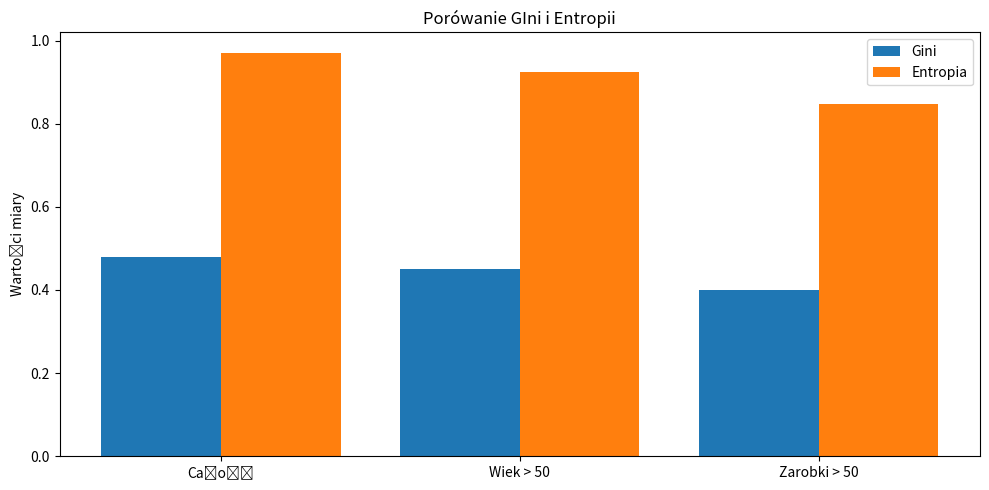

The matplotlib source for this figure:
import math

from matplotlib import pyplot as plt

dane = [
    {"wiek": 55, "zarobki": 70, "decyzja": "tak"},
    {"wiek": 53, "zarobki": 50, "decyzja": "nie"},
    {"wiek": 47, "zarobki": 60, "decyzja": "tak"},
    {"wiek": 40, "zarobki": 30, "decyzja": "nie"},
    {"wiek": 35, "zarobki": 45, "decyzja": "tak"},
    {"wiek": 28, "zarobki": 65, "decyzja": "nie"},
    {"wiek": 31, "zarobki": 42, "decyzja": "tak"},
    {"wiek": 29, "zarobki": 50, "decyzja": "nie"},
    {"wiek": 52, "zarobki": 80, "decyzja": "tak"},
    {"wiek": 60, "zarobki": 55, "decyzja": "tak"},
]


# wskaźnik giniego lub entropia (entropia - logarytmiczna - wolniejsza)
# funkcja Giniego (0 - dobrze)
def gini_index(dane):
    total = len(dane)
    if total == 0:
        return 0

    decyzje = [x['decyzja'] for x in dane]
    pozytywne = decyzje.count("tak") / total
    negatywne = decyzje.count("nie") / total
    gini = 1 - (pozytywne ** 2 + negatywne ** 2)
    return gini


def gini_po_podziale(lewa, prawa):
    total = len(lewa) + len(prawa)
    w1 = len(lewa) / total
    w2 = len(prawa) / total
    return w1 * gini_index(lewa) + w2 * gini_index(prawa)


# entropia
def entropy_index(dane):
    total = len(dane)
    if total == 0:
        return 0
    decyzja = [x['decyzja'] for x in dane]
    p1 = decyzja.count("tak") / total
    p2 = decyzja.count("nie") / total
    ent = 0
    for p in [p1, p2]:
        if p > 0:
            ent -= p * math.log2(p)
    return ent


def entropy_po_podziale(lewa, prawa):
    total = len(lewa) + len(prawa)
    w1 = len(lewa) / total
    w2 = len(prawa) / total
    return w1 * entropy_index(lewa) + w2 * entropy_index(prawa)


def wypisz_grupe(nazwa, grupa):
    print(f"\n {nazwa} (liczba {len(grupa)}")
    print(f" tak:", sum(1 for x in grupa if x['decyzja'] == 'tak'))
    print(f" nie:", sum(1 for x in grupa if x['decyzja'] == 'nie'))
    print(f" Gini: {round(gini_index(grupa), 3)}")


wiek_value = 50
wiek_lewo = [x for x in dane if x['wiek'] > wiek_value]
wiek_prawo = [x for x in dane if x['wiek'] <= wiek_value]

# gini
print("Gini")
print("Gini (całość)", round(gini_index(dane), 3))
print("Gini po podziale (wiek > 50)", round(gini_po_podziale(wiek_lewo, wiek_prawo), 3))
# Gini (całość) 0.48
# Gini po podziale (wiek > 50) 0.45

zarobi_value = 50
zarobki_lewa = [x for x in dane if x['zarobki'] > zarobi_value]
zarobki_prawa = [x for x in dane if x['zarobki'] <= zarobi_value]
print("Gini po podziale (zarobki > 50)", round(gini_po_podziale(zarobki_lewa, zarobki_prawa), 3))
# Gini po podziale (zarobki > 50) 0.4

print("Entropy")
print("Entropia (całość)", round(entropy_index(dane), 3))
print("Entropia (wiek > 50)", round(entropy_po_podziale(wiek_lewo, wiek_prawo), 3))
print("Entropia (zarobki > 50)", round(entropy_po_podziale(zarobki_prawa, zarobki_lewa), 3))

wypisz_grupe("wiek > 50", wiek_lewo)
wypisz_grupe("wiek =< 50", wiek_prawo)
wypisz_grupe("zarobki =< 50", zarobki_prawa)
wypisz_grupe("zarobki >= 50", zarobki_lewa)

gini_values = [
    gini_index(dane),
    gini_po_podziale(wiek_lewo, wiek_prawo),
    gini_po_podziale(zarobki_lewa, zarobki_prawa)
]

entropy_values = [
    entropy_index(dane),
    entropy_po_podziale(wiek_lewo, wiek_prawo),
    entropy_po_podziale(zarobki_lewa, zarobki_prawa)
]

labels = ["Całość", 'Wiek > 50', "Zarobki > 50"]

x = range(len(labels))
plt.figure(figsize=(10, 5))
plt.bar(x, gini_values, width=0.4, label="Gini", align="center")
plt.bar([i + 0.4 for i in x], entropy_values, width=0.4, label="Entropia", align="center")
plt.xticks([i + 0.2 for i in x], labels)
plt.ylabel("Wartości miary")
plt.title("Porówanie GIni i Entropii")
plt.legend()
plt.tight_layout()
plt.show()
